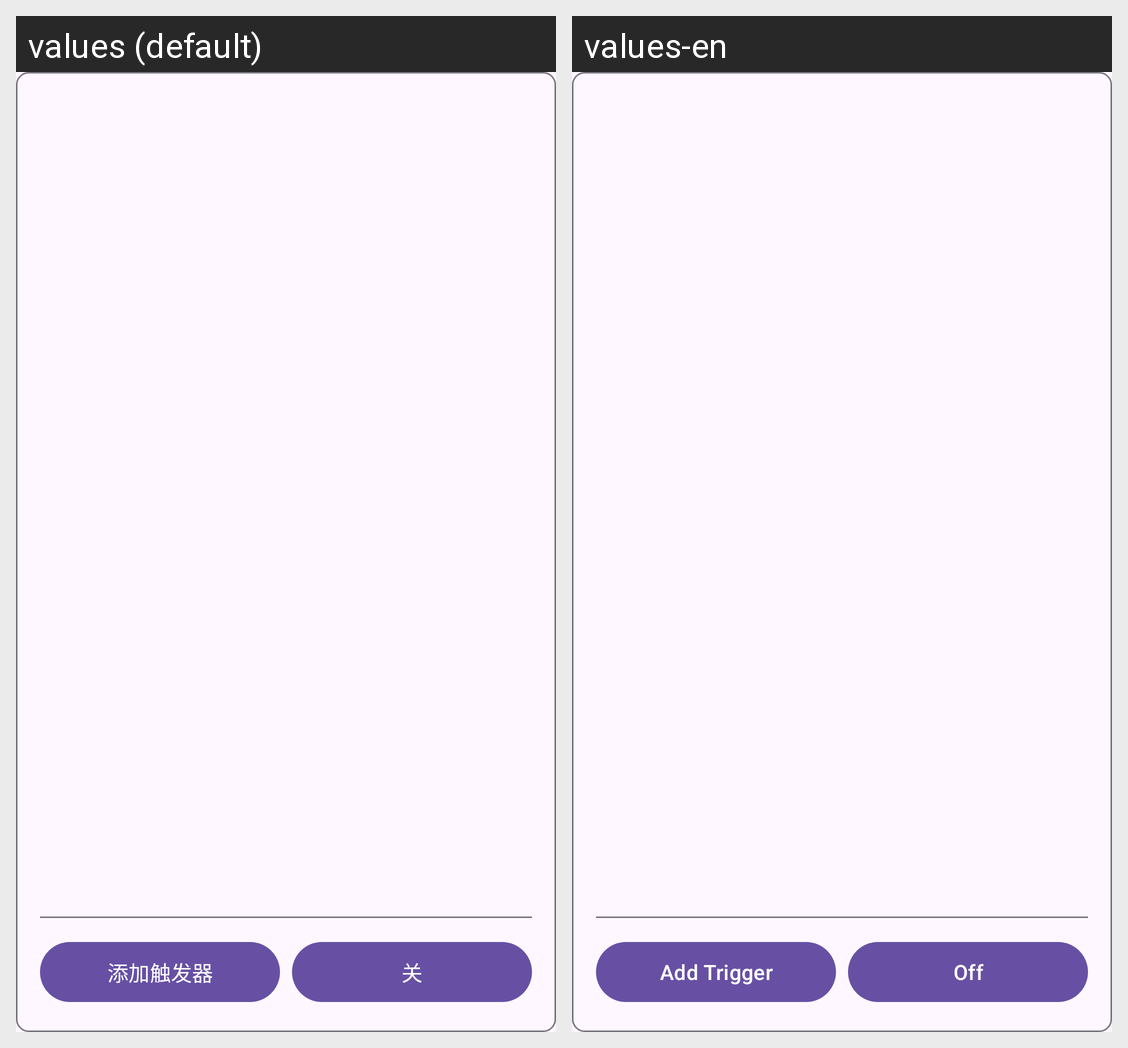

For this localized Android screen grid, give each drawn string resource with its value in every locale shown.
Android screen res/layout/dialog_build_triggers.xml rendered under 2 locales, left to right: values (default), values-en. Device: Nexus 5 (rendered at 1080×1920; each locale shown at half size, 540×960, under a caption strip naming it); theme AppTheme.
Strings drawn on this screen, with the default value and each locale's value (text and hints the layout hard-codes, and strings that could not be matched under every locale, appear in the picture but are not listed):

xml_dialog_build_triggers
  values: 添加触发器
  values-en: Add Trigger

app_log_switch_off
  values: 关
  values-en: Off
